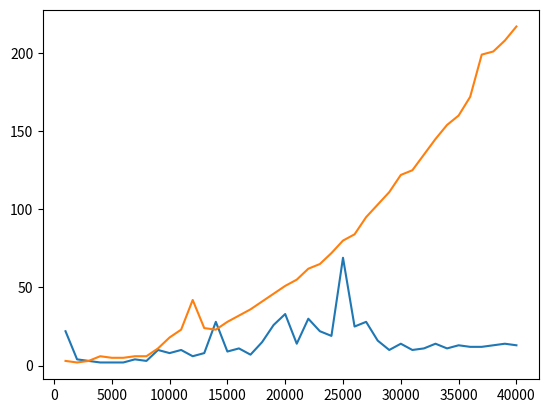

Recreate this plot in Python.
import numpy as np
import matplotlib.pyplot as plt

def breakTuples(tuples):
  xs = []
  ys = []
  for x, y in tuples:
    xs.append(x)
    ys.append(y)
  return xs, ys

def plotTogether(tuples):
  xs, ys = breakTuples(tuples)
  plt.plot(xs, ys)

normal = [(1000,22),(2000,4),(3000,3),(4000,2),(5000,2),(6000,2),(7000,4),(8000,3),(9000,10),(10000,8),(11000,10),(12000,6),(13000,8),(14000,28),(15000,9),(16000,11),(17000,7),(18000,15),(19000,26),(20000,33),(21000,14),(22000,30),(23000,22),(24000,19),(25000,69),(26000,25),(27000,28),(28000,16),(29000,10),(30000,14),(31000,10),(32000,11),(33000,14),(34000,11),(35000,13),(36000,12),(37000,12),(38000,13),(39000,14),(40000,13)]
variant = [(1000,3),(2000,2),(3000,3),(4000,6),(5000,5),(6000,5),(7000,6),(8000,6),(9000,11),(10000,18),(11000,23),(12000,42),(13000,24),(14000,23),(15000,28),(16000,32),(17000,36),(18000,41),(19000,46),(20000,51),(21000,55),(22000,62),(23000,65),(24000,72),(25000,80),(26000,84),(27000,95),(28000,103),(29000,111),(30000,122),(31000,125),(32000,135),(33000,145),(34000,154),(35000,160),(36000,172),(37000,199),(38000,201),(39000,208),(40000,217)]
plotTogether(normal)
plotTogether(variant)
plt.show()

